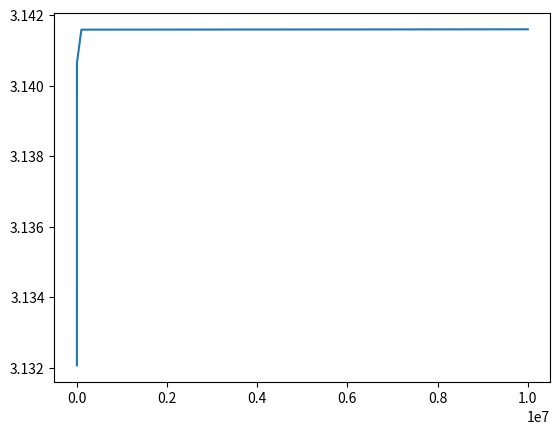

The matplotlib source for this figure:
from time import time
import matplotlib.pyplot as plt
import numpy as np



##Transcr

def transcribir(DNA):
    dna=""
    for i in DNA:
        if i=='T':
            dna+='U'
        else:
            dna+=i
    return dna

#Pi
def f(n):
    suma=0
    for i in range(1,n+1):
        suma+=1/(i**2)
    pi=(6*suma)**(0.5)
    error=100*abs(pi-np.pi)/np.pi
    return pi

x=[10**2,10**3,10**5,10**7]
y=[]
for i in x:
    y.append(f(i))
    
plt.plot(x,y)
plt.savefig("piError.png")

##Des
ls=[[2,0]]

def multiplos(n):
    if n!=1:
        k=ls[-1][0]
        s=True
        if n%k==0:
            ls[-1][1]+=1
            s=False
            multiplos(int(n/k))
        M=n
        k+=1
        while k<M and s:
            if n%k==0:
                ls.append([k,1])
                s=False
                multiplos(int(n/k))
            k+=1
            M=n/k
        if s:
            ls.append([n,1])

def descomposicion_primos(n):
    multiplos(n)
    global ls
    lr=ls
    ls=[[2,0]]
    return lr

def primos(n):
    r=""
    lp = descomposicion_primos(n)
    i=0
    if lp[0][1]==0:
        i=1
    for i in lp[i:]:
        r+="("
        if i[1]==1:
            r+=str(i[0])
        else :
            r+=str(i[0])+"**"+str(i[1])
        r+=")"
    return r

def tiempo(n):
    i=time()
    lr=primos(n)
    f=time()
    return n,lr,f-i

print(tiempo(86240))
print(tiempo(7775460))
print(tiempo(777546031))
print(tiempo(512345021))
